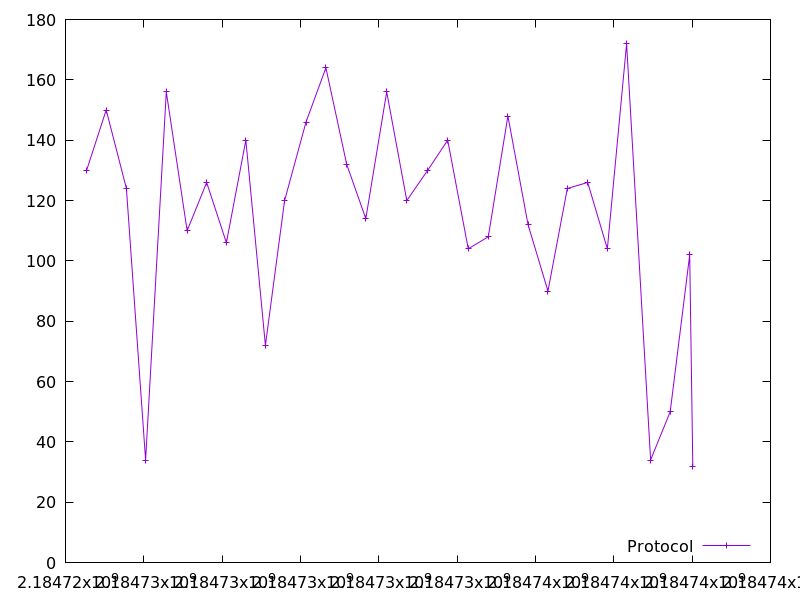

Source data for this figure (header and first rows):
2184724538.2488737, 130.0
2184725039, 150.0
2184725555, 124.0
2184726045, 34.0
2184726574, 156.0
2184727106, 110.0
2184727604, 126.0
2184728108, 106.0
2184728604, 140.0
2184729104, 72.0
2184729595, 120.0
2184730141, 146.0
2184730649, 164.0
2184731180, 132.0
2184731667, 114.0
2184732202, 156.0
2184732715, 120.0
2184733247, 130.0
2184733759, 140.0
2184734284, 104.0
2184734796, 108.0
2184735296, 148.0
2184735811, 112.0
2184736319, 90.0
2184736814, 124.0
2184737334, 126.0
2184737836, 104.0
2184738327, 172.0
2184738940, 34.0
2184739440, 50.0
2184739939, 102.0
2184740018, 32.0
